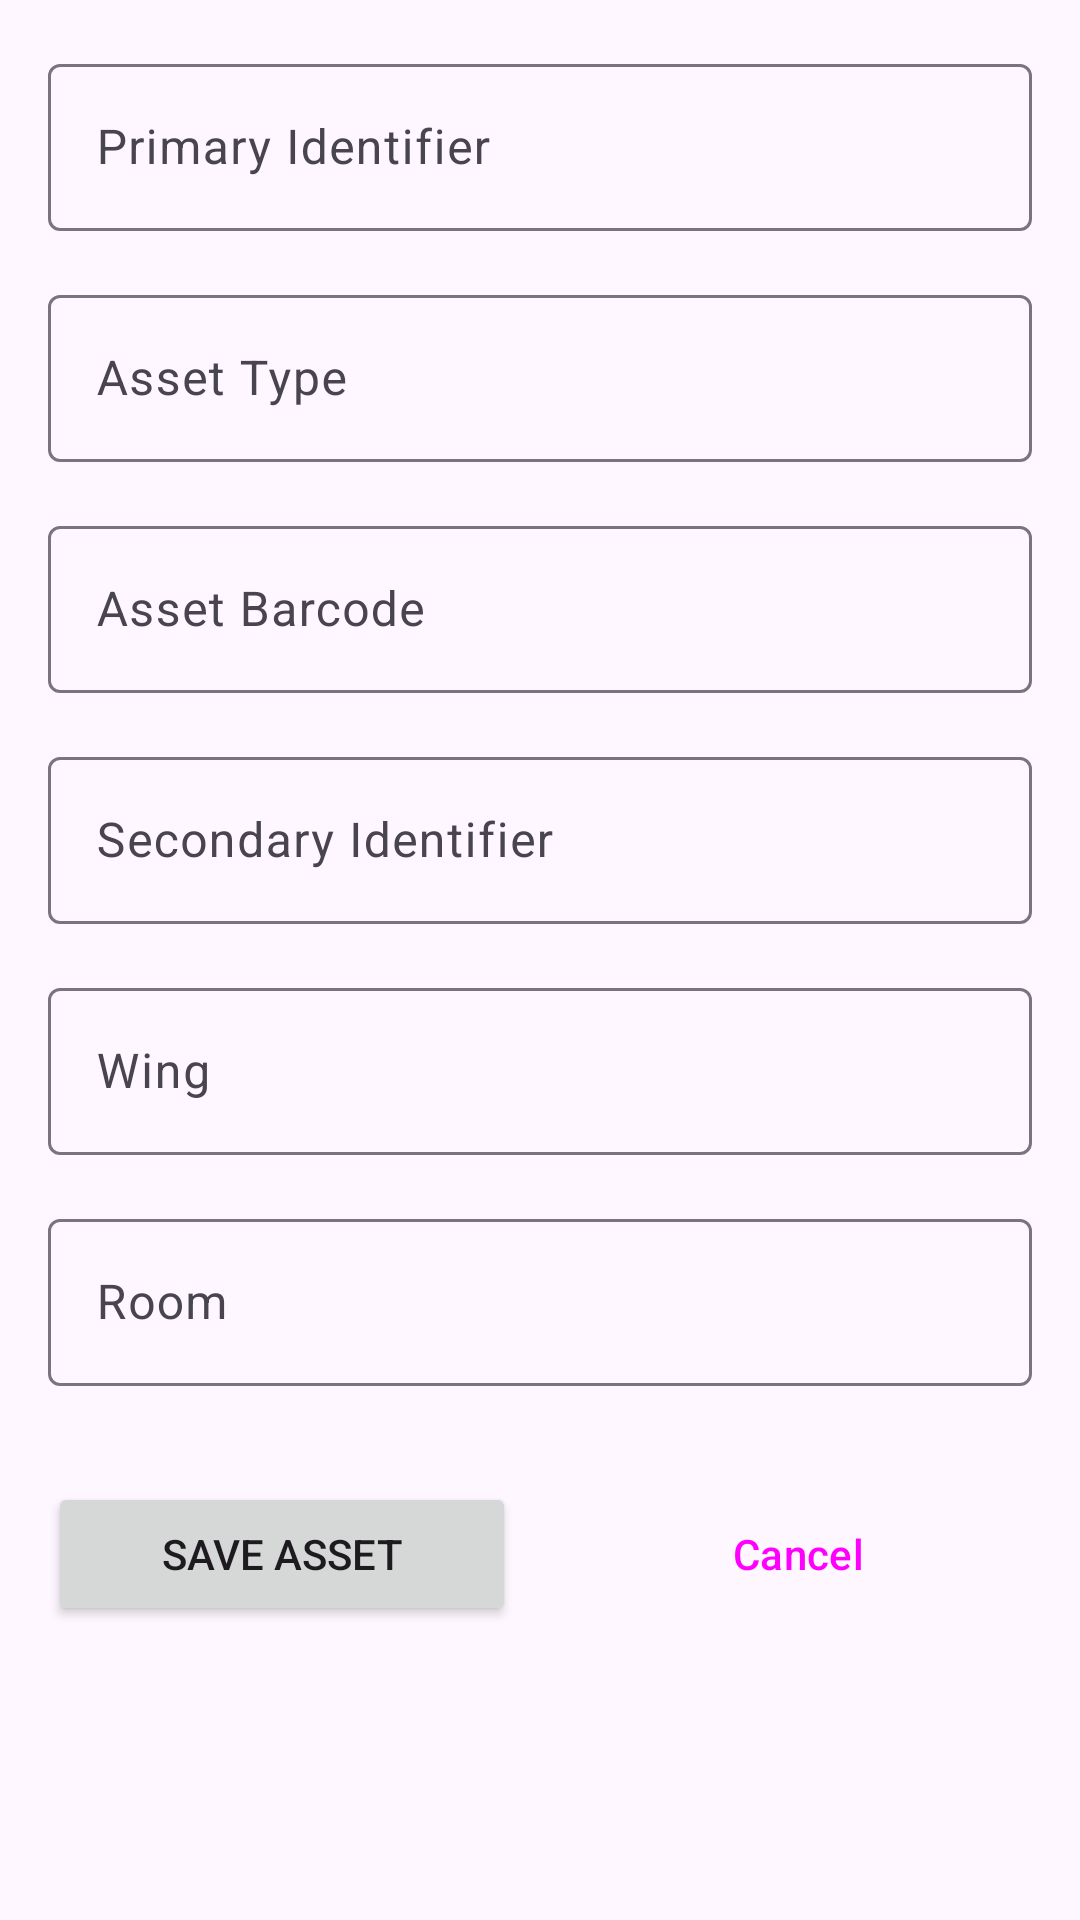

Here is an Android app screen rendered from its layout file. Give the layout XML and the strings, colors and styles it references.
<!-- AndroidManifest.xml: application theme Theme.AssetRegisterApp -->
<!-- res/layout/fragment_second.xml -->
<?xml version="1.0" encoding="utf-8"?>
<androidx.core.widget.NestedScrollView xmlns:android="http://schemas.android.com/apk/res/android"
    xmlns:app="http://schemas.android.com/apk/res-auto"
    xmlns:tools="http://schemas.android.com/tools"
    android:layout_width="match_parent"
    android:layout_height="match_parent"
    tools:context=".SecondFragment">

    <LinearLayout
        android:layout_width="match_parent"
        android:layout_height="wrap_content"
        android:orientation="vertical"
        android:padding="16dp">

        <com.google.android.material.textfield.TextInputLayout
            android:layout_width="match_parent"
            android:layout_height="wrap_content"
            android:layout_marginBottom="16dp"
            android:hint="Primary Identifier">

            <com.google.android.material.textfield.TextInputEditText
                android:id="@+id/edit_primary_identifier"
                android:layout_width="match_parent"
                android:layout_height="wrap_content" />

        </com.google.android.material.textfield.TextInputLayout>

        <com.google.android.material.textfield.TextInputLayout
            android:layout_width="match_parent"
            android:layout_height="wrap_content"
            android:layout_marginBottom="16dp"
            android:hint="Asset Type">

            <com.google.android.material.textfield.TextInputEditText
                android:id="@+id/edit_asset_type"
                android:layout_width="match_parent"
                android:layout_height="wrap_content" />

        </com.google.android.material.textfield.TextInputLayout>

        <com.google.android.material.textfield.TextInputLayout
            android:layout_width="match_parent"
            android:layout_height="wrap_content"
            android:layout_marginBottom="16dp"
            android:hint="Asset Barcode">

            <com.google.android.material.textfield.TextInputEditText
                android:id="@+id/edit_asset_barcode"
                android:layout_width="match_parent"
                android:layout_height="wrap_content" />

        </com.google.android.material.textfield.TextInputLayout>

        <com.google.android.material.textfield.TextInputLayout
            android:layout_width="match_parent"
            android:layout_height="wrap_content"
            android:layout_marginBottom="16dp"
            android:hint="Secondary Identifier">

            <com.google.android.material.textfield.TextInputEditText
                android:id="@+id/edit_secondary_identifier"
                android:layout_width="match_parent"
                android:layout_height="wrap_content" />

        </com.google.android.material.textfield.TextInputLayout>

        <com.google.android.material.textfield.TextInputLayout
            android:layout_width="match_parent"
            android:layout_height="wrap_content"
            android:layout_marginBottom="16dp"
            android:hint="Wing">

            <com.google.android.material.textfield.TextInputEditText
                android:id="@+id/edit_wing"
                android:layout_width="match_parent"
                android:layout_height="wrap_content" />

        </com.google.android.material.textfield.TextInputLayout>

        <com.google.android.material.textfield.TextInputLayout
            android:layout_width="match_parent"
            android:layout_height="wrap_content"
            android:layout_marginBottom="16dp"
            android:hint="Room">

            <com.google.android.material.textfield.TextInputEditText
                android:id="@+id/edit_room"
                android:layout_width="match_parent"
                android:layout_height="wrap_content" />

        </com.google.android.material.textfield.TextInputLayout>


        <LinearLayout
            android:layout_width="match_parent"
            android:layout_height="wrap_content"
            android:orientation="horizontal"
            android:layout_marginTop="16dp">

            <Button
                android:id="@+id/button_save"
                android:layout_width="0dp"
                android:layout_height="wrap_content"
                android:layout_weight="1"
                android:layout_marginEnd="8dp"
                android:text="Save Asset" />

            <Button
                android:id="@+id/button_cancel"
                android:layout_width="0dp"
                android:layout_height="wrap_content"
                android:layout_weight="1"
                android:layout_marginStart="8dp"
                android:text="Cancel"
                style="@style/Widget.Material3.Button.TextButton" />

        </LinearLayout>

    </LinearLayout>

</androidx.core.widget.NestedScrollView>
<!-- resources referenced by this layout -->
<resources>
  <style name="Theme.AssetRegisterApp" parent="Base.Theme.AssetRegisterApp" />
  <style name="Base.Theme.AssetRegisterApp" parent="Theme.Material3.DayNight.NoActionBar">
          
          
      </style>
</resources>
